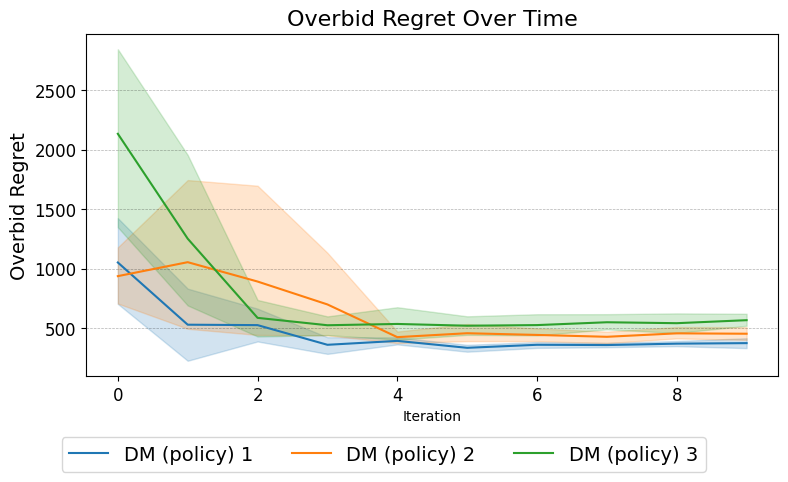

Source data for this figure (header and first rows):
Run, Agent, Iteration, Overbid Regret
0, DM (policy) 1, 0, 698.2
0, DM (policy) 1, 1, 130.2
0, DM (policy) 1, 2, 527.9
0, DM (policy) 1, 3, 329.8
0, DM (policy) 1, 4, 382.9
0, DM (policy) 1, 5, 359.5
0, DM (policy) 1, 6, 382.6
0, DM (policy) 1, 7, 381
0, DM (policy) 1, 8, 396.7
0, DM (policy) 1, 9, 431.8
0, DM (policy) 2, 0, 742.5
0, DM (policy) 2, 1, 2277
0, DM (policy) 2, 2, 673.8
0, DM (policy) 2, 3, 565.9
0, DM (policy) 2, 4, 469.4
0, DM (policy) 2, 5, 524.3
0, DM (policy) 2, 6, 506.6
0, DM (policy) 2, 7, 466.2
0, DM (policy) 2, 8, 491
0, DM (policy) 2, 9, 541.6
0, DM (policy) 3, 0, 3414
0, DM (policy) 3, 1, 1010
0, DM (policy) 3, 2, 826.8
0, DM (policy) 3, 3, 589.7
0, DM (policy) 3, 4, 607.4
0, DM (policy) 3, 5, 585.1
0, DM (policy) 3, 6, 611.5
0, DM (policy) 3, 7, 672.3
0, DM (policy) 3, 8, 657.6
0, DM (policy) 3, 9, 567.7
1, DM (policy) 1, 0, 625.5
1, DM (policy) 1, 1, 973.7
1, DM (policy) 1, 2, 600.4
1, DM (policy) 1, 3, 417.8
1, DM (policy) 1, 4, 356.3
1, DM (policy) 1, 5, 362.7
1, DM (policy) 1, 6, 342.8
1, DM (policy) 1, 7, 370.1
1, DM (policy) 1, 8, 391.1
1, DM (policy) 1, 9, 423.3
1, DM (policy) 2, 0, 1074
1, DM (policy) 2, 1, 360.9
1, DM (policy) 2, 2, 499.7
1, DM (policy) 2, 3, 354.2
1, DM (policy) 2, 4, 314.7
1, DM (policy) 2, 5, 362.6
1, DM (policy) 2, 6, 382.1
1, DM (policy) 2, 7, 343.6
1, DM (policy) 2, 8, 390.4
1, DM (policy) 2, 9, 367.9
1, DM (policy) 3, 0, 2440
1, DM (policy) 3, 1, 1186
1, DM (policy) 3, 2, 768.8
1, DM (policy) 3, 3, 556.1
1, DM (policy) 3, 4, 525.5
1, DM (policy) 3, 5, 509.2
1, DM (policy) 3, 6, 565.2
1, DM (policy) 3, 7, 594.6
1, DM (policy) 3, 8, 611.5
1, DM (policy) 3, 9, 601.5
... 90 more rows
